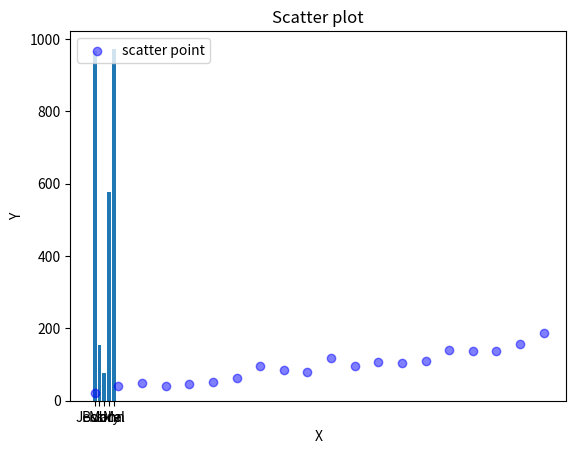

The matplotlib source for this figure:
# -*- coding: utf-8 -*-
"""0.ipynb

Automatically generated by Colaboratory.

Original file is located at
    https://colab.research.google.com/drive/1gDxt68aafHqZx17pDi3tNkJ0RDAv9Yol
"""

import pandas as pd

names = ['Bob','Jessica','Mary','John','Mel']
births = [968, 155, 77, 578, 973]
custom = [1, 5, 25, 13, 23232]

BabyDataSet = list(zip(names,births))
df = pd.DataFrame(data = BabyDataSet, columns=['Names', 'Births'])

df.head()

print(df.dtypes)
print("-----------")

print(df.index)
print("-----------")

print(df.columns)

df['Names']

df[0:3]

df[df['Births'] > 100]



import numpy as np

arr1 = np.arange(15).reshape(3, 5)
print(arr1)

arr1.shape

arr1.dtype

arr2 = np.array([6, 7, 8])
print(arr2)

arr3 = np.zeros((3,4))
print(arr3)

arr4 = np.array([
    [1,2,3],
    [4,5,6]
], dtype = np.float64)

arr5 = np.array([
    [7,8,9],
    [10,11,12]
], dtype = np.float64)

print("arr4 + arr5 = ")
print(arr4 + arr5,"\n")
print("arr4 - arr5 = ")
print(arr4 - arr5,"\n")
print("arr4 * arr5 = ")
print(arr4 * arr5,"\n")
print("arr4 / arr5 = ")
print(arr4 / arr5,"\n")



# Commented out IPython magic to ensure Python compatibility.
# %matplotlib inline
import matplotlib.pyplot as plt

y = df['Births']
x = df['Names']

plt.bar(x, y)
plt.xlabel('Names')
plt.ylabel('Births')
plt.title('Bar plot')
plt.show()

np.random.seed(19920613)

x = np.arange(0.0, 100.0, 5.0)
y = (x * 1.5) + np.random.rand(20) * 50

plt.scatter(x, y, c="b", alpha=0.5, label="scatter point")
plt.xlabel("X")
plt.ylabel("Y")
plt.legend(loc='upper left')
plt.title('Scatter plot')
plt.show()

